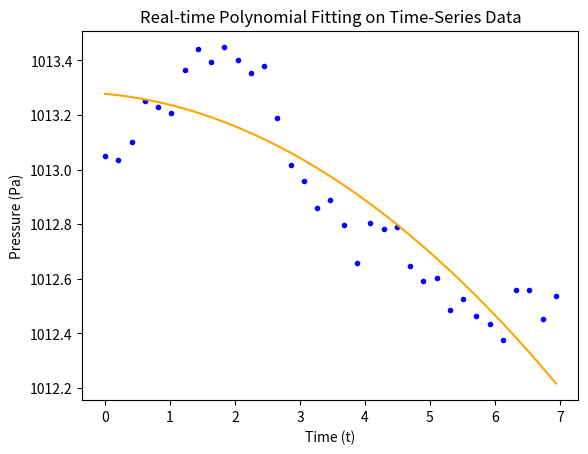

Source code (Python):
import numpy as np
import matplotlib.pyplot as plt

# Seed the RNG for reproducibility
np.random.seed(42)

STANDARD_ATMOSPHERIC_PRESSURE = 1013

def generate_data(num_points):
    """Simulate time-series data for atmospheric pressure (random walk)."""
    time = np.linspace(0, 10, num_points)
    # Begin the random walk at the standard atmospheric pressure
    pressure = np.cumsum(np.random.normal(0, 0.1, num_points)) + STANDARD_ATMOSPHERIC_PRESSURE
    return time, pressure


def calculate_epsilon(percent_tolerance, y_values):
    """Calculate the residual error bound epsilon."""
    return percent_tolerance * (np.max(y_values) - np.min(y_values))


def calc_residual_error(x, y, coefficients):
    # Evaluate the polynomial at the x values
    fitted_y = np.polyval(coefficients, x)

    # Calculate the squared differences
    squared_errors = (y - fitted_y) ** 2

    # Calculate the residual sum of squares (RSS)
    RSS = np.sum(squared_errors)

    return RSS


def process_stream(real_time_data, error_bound_epsilon, poly_degree, enable_plotting=True):
    """Process the incoming data stream with dynamic polynomial fitting."""

    # temp storage for read data awaiting curve fitting
    t_vals_of_open_segment, y_vals_of_open_segment = [], []
    curr_fitted_curve_open_segment = None

    fitted_curves_closed_segments = []

    color_index = 0  # Toggle between contrasting color pairs

    # Define contrasting color pairs for alternating between segments
    colors = [('blue', 'orange'), ('green', 'magenta')]

    for t, y in real_time_data:
        t_vals_of_open_segment.append(t)
        y_vals_of_open_segment.append(y)

        # We need at least poly_degree + 1 points to fit a polynomial
        if len(t_vals_of_open_segment) < poly_degree + 1:
            # Not enough data points yet to attempt a curve fit
            assert curr_fitted_curve_open_segment is None, "There should NOT be a previous fitted curve."
            continue

        if len(t_vals_of_open_segment) == poly_degree + 1:
            # The current open segment just got enough data points to fit a curve
            assert curr_fitted_curve_open_segment is None, "There should NOT be a previous fitted curve."
            curr_fitted_curve_open_segment = np.polyfit(t_vals_of_open_segment, y_vals_of_open_segment, poly_degree)

        else:
            # The current open segment already had a fitted curve
            assert len(t_vals_of_open_segment) > poly_degree + 1, "Only remaining conditional possibility."
            assert curr_fitted_curve_open_segment is not None, "There should be a previous fitted curve."

            residual_error_of_curr_fit = calc_residual_error(t_vals_of_open_segment, y_vals_of_open_segment, curr_fitted_curve_open_segment)
            max_allowable_error_for_curr_fit = len(t_vals_of_open_segment) * error_bound_epsilon ** 2

            if residual_error_of_curr_fit > max_allowable_error_for_curr_fit:
                # The new data point causes the current fit to exceed the error bound. We must attempt a refit.
                candidate_refitted_curve_open_segment = np.polyfit(t_vals_of_open_segment, y_vals_of_open_segment, poly_degree)
                residual_error_of_curr_fit = calc_residual_error(t_vals_of_open_segment, y_vals_of_open_segment, candidate_refitted_curve_open_segment)

                if residual_error_of_curr_fit > max_allowable_error_for_curr_fit:
                    # rip. The new data point also causes the refitted curve to exceed the error bound...
                    # So we must close the existing open segment and begin a new open segment for the new data point.

                    # First, plot the curve for the segment that is about to be closed along with
                    # the points that correspond to it:
                    if enable_plotting:
                        data_color, fit_color = colors[color_index]
                        plt.plot(t_vals_of_open_segment, y_vals_of_open_segment, 'o', markersize=3, color=data_color)
                        current_fit_evaluated_y_vals = np.polyval(curr_fitted_curve_open_segment, t_vals_of_open_segment)
                        plt.plot(t_vals_of_open_segment, current_fit_evaluated_y_vals, color=fit_color)
                        color_index = 1 - color_index  # Toggle color index for next segment

                    fitted_curves_closed_segments.append(curr_fitted_curve_open_segment)
                    curr_fitted_curve_open_segment = None
                    # TODO: Store the starting t value for each polynomial piece along with its corresponding
                    # TODO: set of coefficients. (So we can find the correct polynomial for a value of t.)

                    # Clear out points that correspond to the segment that we just closed
                    t_vals_of_open_segment.clear()
                    y_vals_of_open_segment.clear()

                    # Begin the new segment with the point that couldn't be added to the segment we just closed
                    t_vals_of_open_segment.append(t)
                    y_vals_of_open_segment.append(y)
                    # Note that we can't attempt a curve fit again until we have at least (poly_degree + 1)
                    # data points in the open segment.

                else:
                    # The new data point with the refitted curve is within the error bound, so keep the refitted curve
                    curr_fitted_curve_open_segment = candidate_refitted_curve_open_segment


    # TODO: how does the paper code handle any remaining points still waiting in the open segment?

    # TODO: Close the final open segment, if there is one
    # if len(t_vals_of_open_segment) > poly_degree:
    #     curve_fit = np.polyfit(t_vals_of_open_segment, y_vals_of_open_segment, poly_degree)
    #     fitted_curves_closed_segments.append(curve_fit)
    #     GPT_current_fit = np.polyval(curve_fit, t_vals_of_open_segment)
    #     if enable_plotting:
    #         data_color, fit_color = colors[color_index]
    #         plt.plot(t_vals_of_open_segment, y_vals_of_open_segment, 'o', markersize=3, color=data_color)
    #         plt.plot(t_vals_of_open_segment, GPT_current_fit, color=fit_color)

    if enable_plotting:
        plt.xlabel('Time (t)')
        plt.ylabel('Pressure (Pa)')
        plt.title('Real-time Polynomial Fitting on Time-Series Data')
        plt.show()

    return fitted_curves_closed_segments


def main():
    # Generate and process the data
    times, pressures = generate_data(50)
    epsilon = calculate_epsilon(0.1, pressures)
    simulated_real_time_data = zip(times, pressures)
    poly_degree = 2  # Set the degree k of the polynomial here
    all_fitted_curves = process_stream(simulated_real_time_data, epsilon, poly_degree, enable_plotting=True)


if __name__ == "__main__":
    main()



